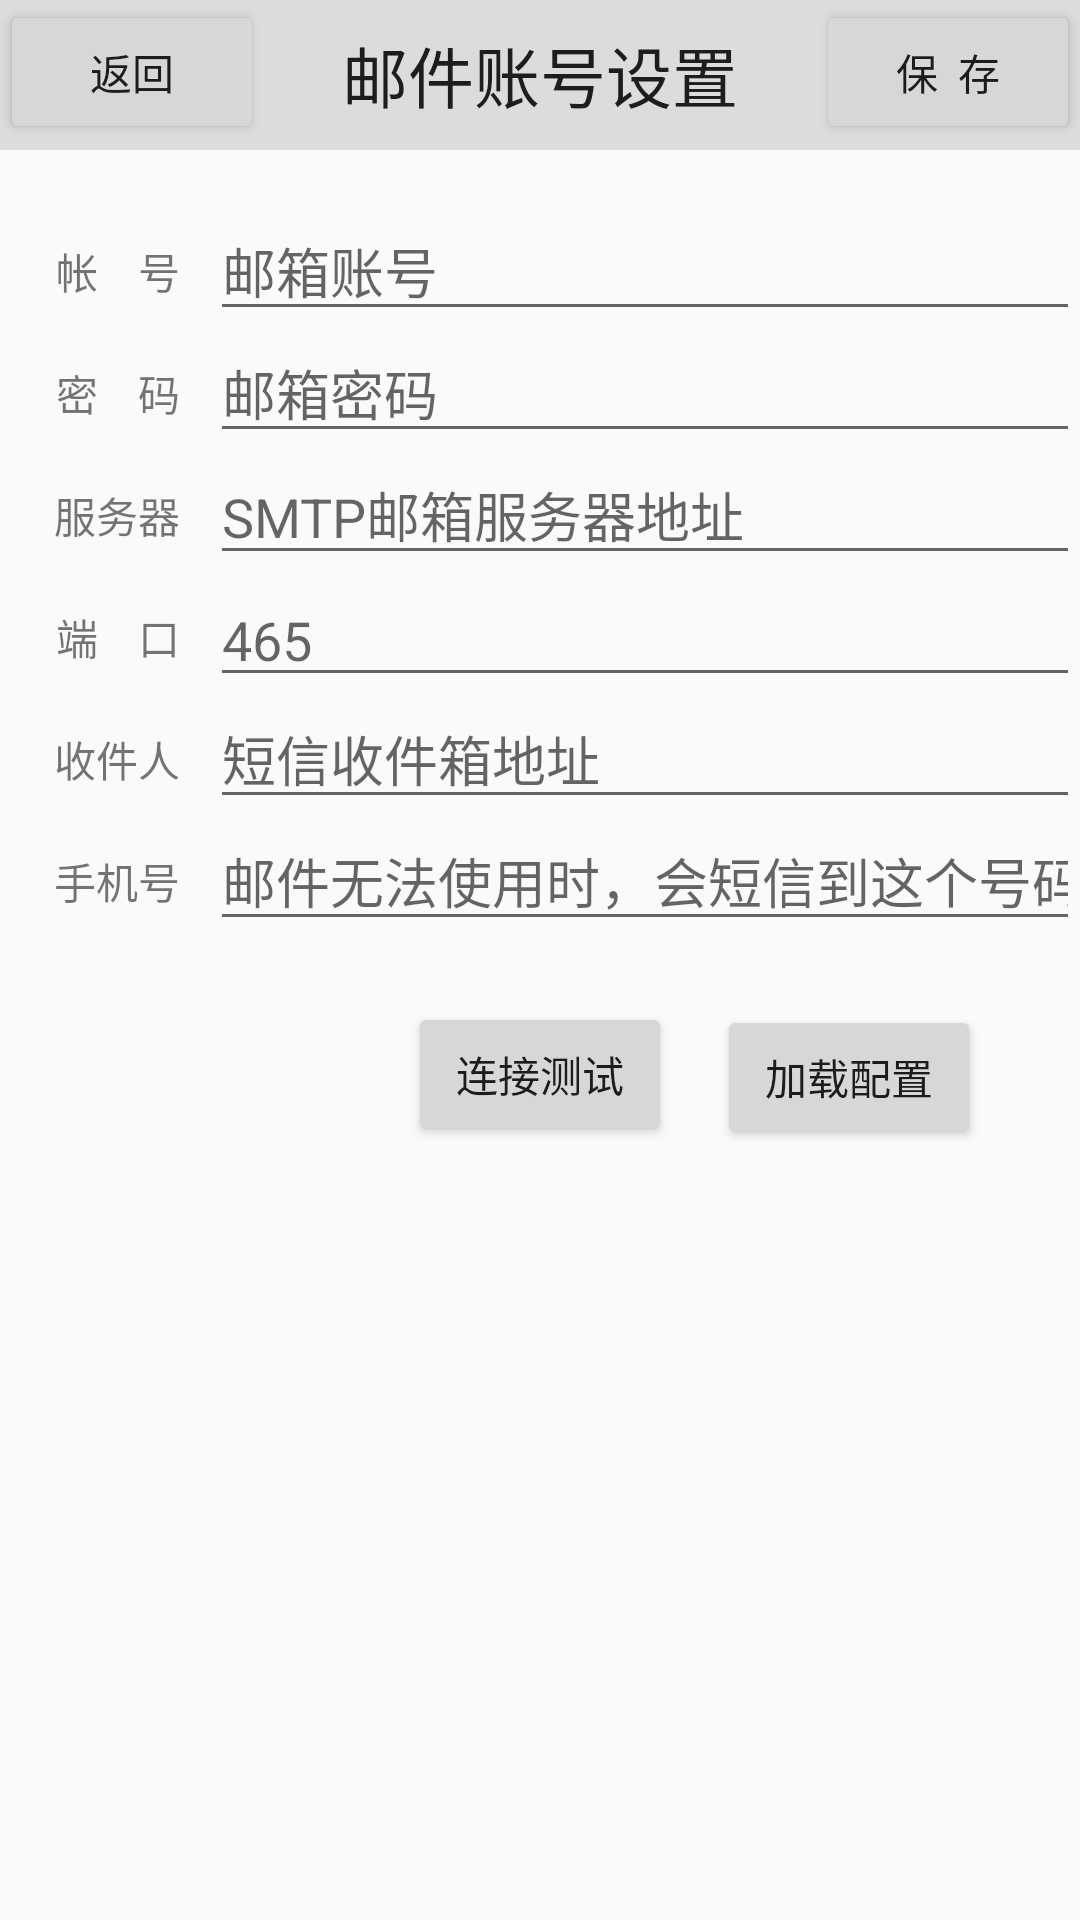

Layout XML and referenced resources for this Android screen:
<!-- AndroidManifest.xml: application theme AppTheme -->
<!-- res/layout/activity_setting_account.xml -->
<?xml version="1.0" encoding="utf-8"?>
<RelativeLayout xmlns:android="http://schemas.android.com/apk/res/android"
    xmlns:tools="http://schemas.android.com/tools"
    android:layout_width="match_parent"
    android:layout_height="match_parent"
    tools:context="dev.example.app.tool.sms.forward.activity.SettingAccountActivity"
    android:id="@+id/activity_setting_account">

    <TextView
        android:layout_width="match_parent"
        android:layout_height="50dp"
        android:textAppearance="?android:attr/textAppearanceLarge"
        android:text="@string/setting_account_title"
        android:id="@+id/titleText"
        android:layout_alignParentTop="true"
        android:layout_alignParentLeft="true"
        android:layout_alignParentStart="true"
        android:gravity="center"
        android:background="#ffdcdcdc" />

    <Button
        android:id="@+id/setting_save"
        android:layout_width="wrap_content"
        android:layout_height="wrap_content"
        android:layout_alignParentTop="true"
        android:layout_alignParentEnd="true"
        android:layout_alignParentRight="true"
        android:text="保  存" />

    <Button
        android:id="@+id/setting_navigtion_go_back"
        android:layout_width="wrap_content"
        android:layout_height="wrap_content"
        android:layout_alignParentStart="true"
        android:layout_alignParentLeft="true"
        android:layout_alignParentTop="true"
        android:text="@string/navigtion_go_back" />

    <TextView
        android:id="@+id/dslableusername"
        android:gravity="right"
        android:layout_width="50dp"
        android:layout_height="wrap_content"
        android:layout_below="@+id/titleText"
        android:layout_alignParentStart="true"
        android:layout_alignParentLeft="true"
        android:layout_alignParentTop="true"
        android:layout_marginLeft="10dp"
        android:layout_marginTop="80dp"
        android:text="帐    号"
        android:textAppearance="?android:attr/textAppearanceSmall" />

    <EditText
        android:id="@+id/dsusername"
        android:layout_width="wrap_content"
        android:layout_height="wrap_content"
        android:layout_alignBottom="@+id/dslableusername"
        android:layout_alignParentEnd="true"
        android:layout_alignParentRight="true"
        android:layout_marginLeft="10dp"
        android:layout_marginTop="0dp"
        android:layout_marginBottom="-10dp"
        android:layout_toEndOf="@+id/dslableusername"
        android:layout_toRightOf="@+id/dslableusername"
        android:ems="10"
        android:hint="邮箱账号"
        android:inputType="textEmailAddress"
        android:maxLines="1" />

    <TextView
        android:gravity="right"
        android:layout_width="50dp"
        android:layout_height="wrap_content"
        android:textAppearance="?android:attr/textAppearanceSmall"
        android:text="密    码"
        android:id="@+id/dslablepassword"
        android:layout_marginTop="20dp"
        android:layout_below="@+id/dslableusername"
        android:layout_alignRight="@+id/dslableusername"/>

    <EditText
        android:layout_width="wrap_content"
        android:layout_height="wrap_content"
        android:ems="10"
        android:id="@+id/dspassword"
        android:layout_alignBottom="@+id/dslablepassword"
        android:layout_alignRight="@+id/dsusername"
        android:layout_alignLeft="@+id/dsusername"
        android:layout_marginBottom="-10dp"
        android:inputType="textPassword"
        android:hint="邮箱密码" />

    <TextView
        android:gravity="right"
        android:layout_width="50dp"
        android:layout_height="wrap_content"
        android:textAppearance="?android:attr/textAppearanceSmall"
        android:text="服务器"
        android:id="@+id/dslabelserver"
        android:layout_marginTop="20dp"
        android:layout_below="@+id/dslablepassword"
        android:layout_alignRight="@id/dslablepassword" />

    <EditText
        android:layout_width="wrap_content"
        android:layout_height="wrap_content"
        android:ems="10"
        android:id="@+id/dsserver"
        android:layout_alignBottom="@+id/dslabelserver"
        android:layout_alignRight="@+id/dspassword"
        android:layout_marginBottom="-10dp"
        android:layout_alignLeft="@+id/dspassword"
        android:inputType="text|textUri"
        android:hint="SMTP邮箱服务器地址" />

    <TextView
        android:gravity="right"
        android:layout_width="50dp"
        android:layout_height="wrap_content"
        android:textAppearance="?android:attr/textAppearanceSmall"
        android:text="端    口"
        android:id="@+id/dslabelport"
        android:layout_marginTop="20dp"
        android:layout_below="@+id/dslabelserver"
        android:layout_alignRight="@id/dslabelserver" />

    <EditText
        android:layout_width="wrap_content"
        android:layout_height="wrap_content"
        android:ems="10"
        android:id="@+id/dsserverport"
        android:layout_alignBottom="@+id/dslabelport"
        android:layout_alignLeft="@+id/dsserver"
        android:layout_alignRight="@+id/dsserver"
        android:layout_marginBottom="-10dp"
        android:inputType="number"
        android:hint="465" />

    <TextView
        android:gravity="right"
        android:layout_width="50dp"
        android:layout_height="wrap_content"
        android:textAppearance="?android:attr/textAppearanceSmall"
        android:text="收件人"
        android:id="@+id/dslabelreceiver"
        android:layout_marginTop="20dp"
        android:layout_below="@+id/dslabelport"
        android:layout_alignRight="@+id/dslabelport" />

    <EditText
        android:layout_width="wrap_content"
        android:layout_height="wrap_content"
        android:ems="10"
        android:id="@+id/dsreceiver"
        android:layout_alignBottom="@id/dslabelreceiver"
        android:layout_alignLeft="@id/dsserverport"
        android:layout_alignRight="@id/dsserverport"
        android:hint="短信收件箱地址"
        android:layout_marginBottom="-10dp" />

    <TextView
        android:gravity="right"
        android:layout_width="50dp"
        android:layout_height="wrap_content"
        android:textAppearance="?android:attr/textAppearanceSmall"
        android:text="手机号"
        android:id="@+id/dslabelphone"
        android:layout_below="@+id/dslabelreceiver"
        android:layout_alignRight="@+id/dslabelreceiver"
        android:layout_marginTop="20dp" />

    <EditText
        android:layout_width="wrap_content"
        android:layout_height="wrap_content"
        android:ems="10"
        android:id="@+id/dsphone"
        android:inputType="phone"
        android:layout_alignBottom="@+id/dslabelphone"
        android:layout_alignLeft="@+id/dsreceiver"
        android:layout_alignRight="@+id/dsreceiver"
        android:hint="邮件无法使用时，会短信到这个号码"
        android:layout_marginBottom="-10dp" />

    <Button
        android:id="@+id/connectButton"
        android:layout_width="wrap_content"
        android:layout_height="wrap_content"
        android:layout_below="@+id/dslabelphone"
        android:layout_marginTop="30dp"
        android:layout_centerHorizontal="true"
        android:text="连接测试" />

    <Button
        android:id="@+id/loadConfigButton"
        android:layout_width="wrap_content"
        android:layout_height="wrap_content"
        android:layout_below="@+id/dslabelphone"
        android:layout_toRightOf="@id/connectButton"
        android:layout_marginLeft="15dp"
        android:layout_marginTop="31dp"
        android:text="加载配置" />

</RelativeLayout>
<!-- resources referenced by this layout -->
<resources>
  <string name="navigtion_go_back">返回</string>
  <string name="setting_account_title">邮件账号设置</string>
  <style name="AppTheme" parent="Theme.AppCompat.Light.NoActionBar">
          
  
      </style>
</resources>
